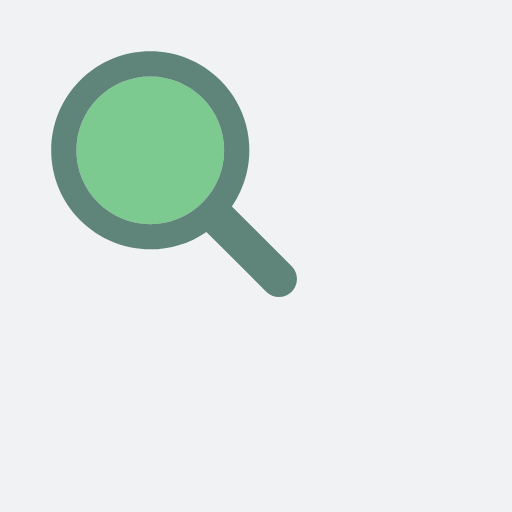
t = 0.00 s
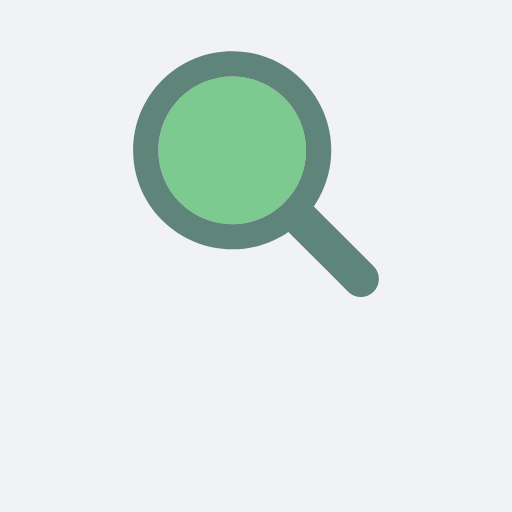
t = 0.17 s
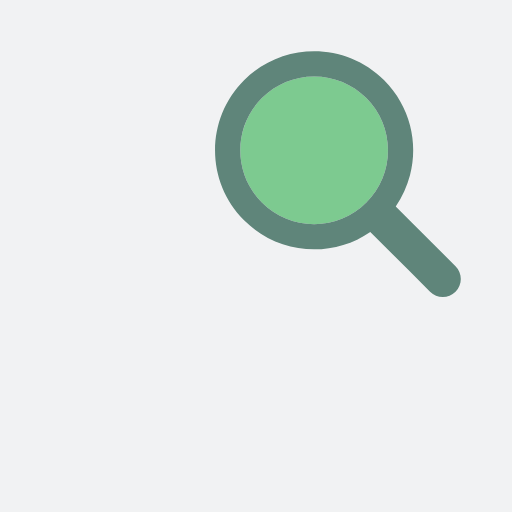
t = 0.33 s
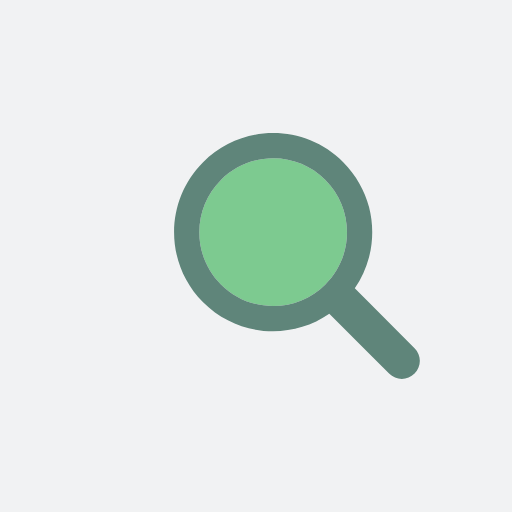
t = 0.50 s
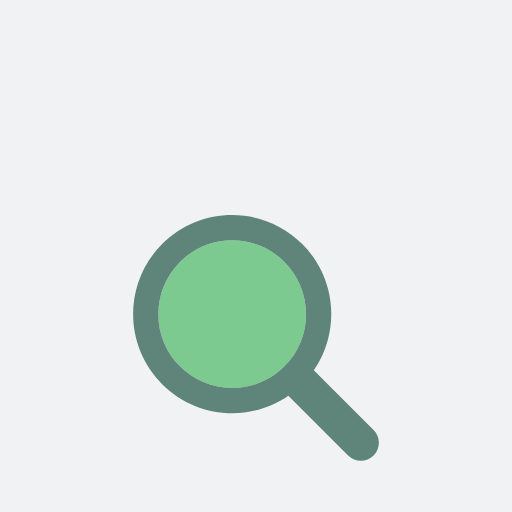
t = 0.66 s
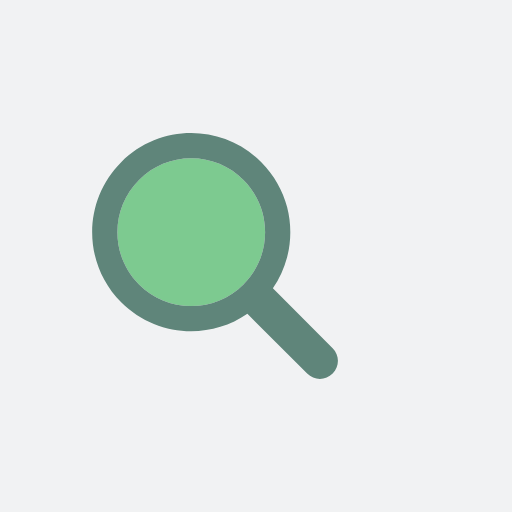
t = 0.83 s

The animated SVG that drew these frames (rendered in a browser with its animation timeline set to each time). Animation: 1 SMIL element (animateTransform=1); one cycle of 1.00 s, repeats indefinitely.

<?xml version="1.0" encoding="utf-8"?>
<svg xmlns="http://www.w3.org/2000/svg" xmlns:xlink="http://www.w3.org/1999/xlink" style="margin: auto; background: rgb(241, 242, 243); display: block; shape-rendering: auto;" width="100px" height="100px" viewBox="0 0 100 100" preserveAspectRatio="xMidYMid">
<g transform="translate(50 50)">
  <g transform="scale(0.8)">
    <g transform="translate(-50 -50)">
      <g>
        <animateTransform attributeName="transform" type="translate" repeatCount="indefinite" dur="1s" values="-20 -20;20 -20;0 20;-20 -20" keyTimes="0;0.33;0.66;1"></animateTransform>
        <path fill="#7dca90" d="M44.19 26.158c-4.817 0-9.345 1.876-12.751 5.282c-3.406 3.406-5.282 7.934-5.282 12.751 c0 4.817 1.876 9.345 5.282 12.751c3.406 3.406 7.934 5.282 12.751 5.282s9.345-1.876 12.751-5.282 c3.406-3.406 5.282-7.934 5.282-12.751c0-4.817-1.876-9.345-5.282-12.751C53.536 28.033 49.007 26.158 44.19 26.158z"></path>
        <path fill="#5f857a" d="M78.712 72.492L67.593 61.373l-3.475-3.475c1.621-2.352 2.779-4.926 3.475-7.596c1.044-4.008 1.044-8.23 0-12.238 c-1.048-4.022-3.146-7.827-6.297-10.979C56.572 22.362 50.381 20 44.19 20C38 20 31.809 22.362 27.085 27.085 c-9.447 9.447-9.447 24.763 0 34.21C31.809 66.019 38 68.381 44.19 68.381c4.798 0 9.593-1.425 13.708-4.262l9.695 9.695 l4.899 4.899C73.351 79.571 74.476 80 75.602 80s2.251-0.429 3.11-1.288C80.429 76.994 80.429 74.209 78.712 72.492z M56.942 56.942 c-3.406 3.406-7.934 5.282-12.751 5.282s-9.345-1.876-12.751-5.282c-3.406-3.406-5.282-7.934-5.282-12.751 c0-4.817 1.876-9.345 5.282-12.751c3.406-3.406 7.934-5.282 12.751-5.282c4.817 0 9.345 1.876 12.751 5.282 c3.406 3.406 5.282 7.934 5.282 12.751C62.223 49.007 60.347 53.536 56.942 56.942z"></path>
      </g>
    </g>
  </g>
</g>
<!-- [ldio] generated by https://loading.io/ --></svg>
